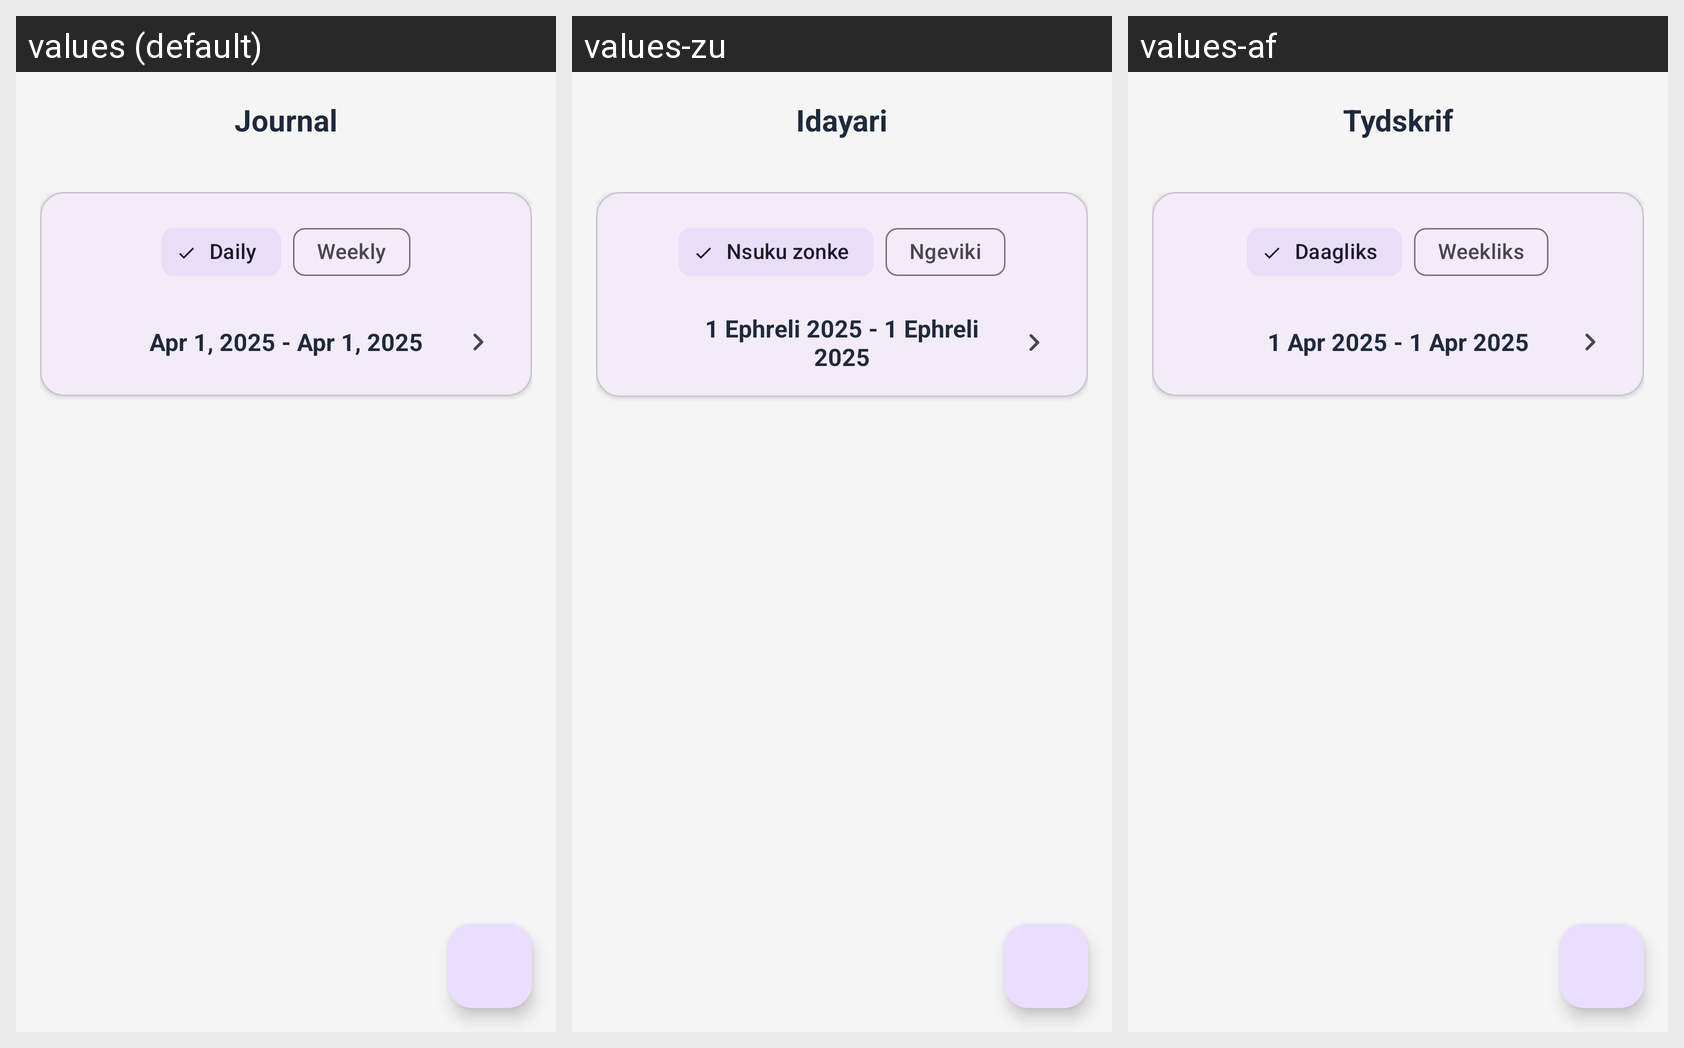

The same Android screen rendered under several of its app's locales, left to right. List the strings drawn on it with the default value and each locale's translation.
Android screen res/layout/fragment_journallist.xml rendered under 3 locales, left to right: values (default), values-zu, values-af. Device: Nexus 5 (rendered at 1080×1920; each locale shown at half size, 540×960, under a caption strip naming it); theme Base.Theme.PROG7314_Universe.
Strings drawn on this screen, with the default value and each locale's value (text and hints the layout hard-codes, and strings that could not be matched under every locale, appear in the picture but are not listed):

menu_journal
  values: Journal
  values-zu: Idayari
  values-af: Tydskrif

journal_filter_daily
  values: Daily
  values-zu: Nsuku zonke
  values-af: Daagliks

journal_filter_weekly
  values: Weekly
  values-zu: Ngeviki
  values-af: Weekliks

journal_date_range_placeholder
  values: Apr 1, 2025 - Apr 1, 2025
  values-zu: 1 Ephreli 2025 - 1 Ephreli 2025
  values-af: 1 Apr 2025 - 1 Apr 2025
